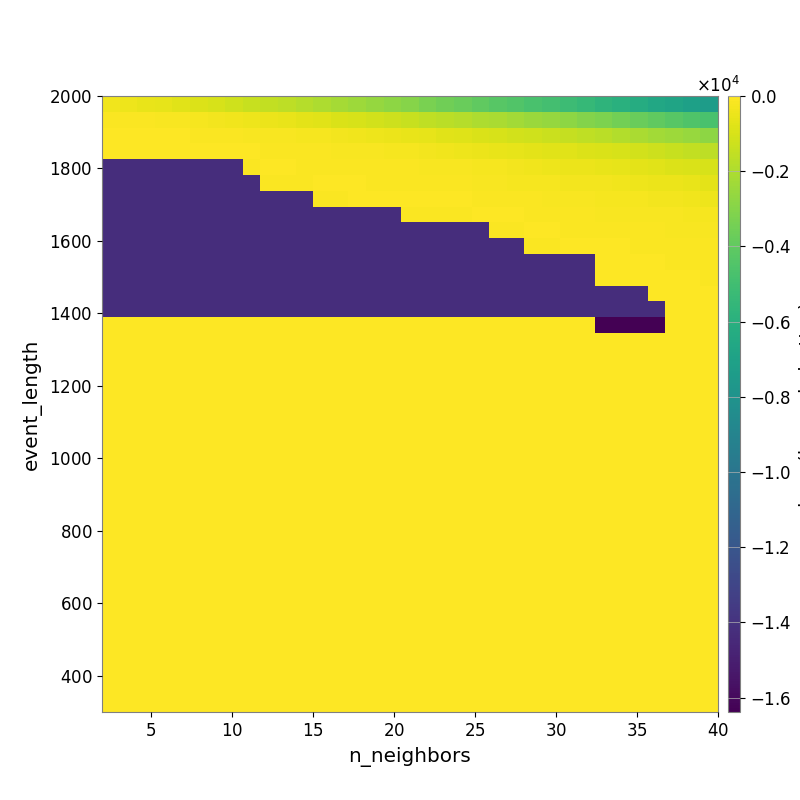

Values plotted in this chart, from the file beside it:
-3.468044828109065065e+02, -4.102653544209255756e+02, -5.217992734986737560e+02, -6.358140493288881316e+02, -7.440988265831171020e+02, -8.769997548479730085e+02, -1.021247147399186815e+03, -1.163717644688616701e+03, -1.344188265997275039e+03, -1.483495731936602169e+03, -1.627938451610851871e+03, -1.847738692806713289e+03, -2.008441607447347678e+03, -2.205488713909604485e+03, -2.406379346693973730e+03, -2.569176214817370692e+03, -2.761214524862014059e+03, -2.997908275260427217e+03, -3.275761458130272331e+03, -3.523655108582679986e+03, -3.753474696549197688e+03, -3.998671998769943002e+03, -4.275302735740528988e+03, -4.465669822624386143e+03
-9.667173275312603664e+01, -1.106325265557547084e+02, -1.267825570527522814e+02, -1.537581819722221610e+02, -1.691327785565281658e+02, -2.153088338035588833e+02, -2.836964829697756727e+02, -3.501626481890974105e+02, -4.124903792537536447e+02, -4.985602170626726775e+02, -5.565897269314084497e+02, -6.485628169332226207e+02, -7.608824710897944215e+02, -8.985898755355854064e+02, -1.004834213318254569e+03, -1.128911019526740347e+03, -1.246779352245270957e+03, -1.373358628246709259e+03, -1.554775165247559926e+03, -1.710495103865144984e+03, -1.826305639948171574e+03, -1.986405493363816049e+03, -2.099615431933420496e+03, -2.267524489578278462e+03
-4.710592716391044377e+01, -4.710592716391044377e+01, -4.906524715063682152e+01, -5.342432617922033700e+01, -5.826138023738133143e+01, -7.412992654227250000e+01, -9.878331406997392605e+01, -1.169914329286777104e+02, -1.387208147234184139e+02, -1.557871107232406871e+02, -1.872057048567680511e+02, -2.062813269930729518e+02, -2.406154954545832823e+02, -2.714729527784742800e+02, -3.436166389227799982e+02, -4.149257781980598452e+02, -4.753059231107816913e+02, -5.277755023852211025e+02, -6.087605363173512387e+02, -7.123987801073258197e+02, -8.198507157279195781e+02, -9.003047946422492487e+02, -9.959415462403778747e+02, -1.098883049226334606e+03
-3.869761040000773988e+01, -3.869761040000773988e+01, -3.869761040000773988e+01, -3.869761040000773988e+01, -3.869761040000773988e+01, -4.337626007956871632e+01, -4.877355554471073873e+01, -5.099893296968036793e+01, -5.815960344150989414e+01, -6.881552070074199889e+01, -7.656741202869632446e+01, -9.548801945329792318e+01, -1.084465754789801082e+02, -1.285546709785275254e+02, -1.460851144639751737e+02, -1.825313322850270765e+02, -2.051603836791425408e+02, -2.385045599386748449e+02, -2.867514295232178938e+02, -3.471105552870103566e+02, -4.037061007135701516e+02, -4.942053376927850650e+02, -5.425171220265370948e+02, -6.139229166030136184e+02
-1.423067934372777381e+04, -1.423067934372777381e+04, -1.423067934372777381e+04, -1.423067934372777381e+04, -1.423067934372777381e+04, -1.423067934372777381e+04, -1.423067934372777381e+04, -1.423067934372777381e+04, -7.113492123103294773e+01, -5.270208772210720838e+01, -5.270208772210720838e+01, -6.516004078719358006e+01, -6.535082468542422873e+01, -7.056675632492773786e+01, -7.752444360140236768e+01, -8.118777140612904475e+01, -9.301472440564093347e+01, -1.045918349029713710e+02, -1.294871904099554172e+02, -1.444294209035935523e+02, -1.724891129638185703e+02, -2.228059249437347944e+02, -2.532785574955445327e+02, -3.045755587207912640e+02
-1.423067934372777381e+04, -1.423067934372777381e+04, -1.423067934372777381e+04, -1.423067934372777381e+04, -1.423067934372777381e+04, -1.423067934372777381e+04, -1.423067934372777381e+04, -1.423067934372777381e+04, -1.423067934372777381e+04, -7.430742489982689847e+01, -7.430742489982689847e+01, -7.430742489982689847e+01, -5.731481504592553478e+01, -5.731481504592553478e+01, -5.731481504592553478e+01, -7.337422089683883542e+01, -6.974483061802068562e+01, -6.979827640982792047e+01, -7.114675326836812985e+01, -7.857983006121442315e+01, -9.849248527399913655e+01, -1.368074800540409228e+02, -1.616501259801779327e+02, -1.923434545346287621e+02
-1.423067934372777381e+04, -1.423067934372777381e+04, -1.423067934372777381e+04, -1.423067934372777381e+04, -1.423067934372777381e+04, -1.423067934372777381e+04, -1.423067934372777381e+04, -1.423067934372777381e+04, -1.423067934372777381e+04, -1.423067934372777381e+04, -1.423067934372777381e+04, -1.423067934372777381e+04, -7.430742489982689847e+01, -7.430742489982689847e+01, -5.731481504592553478e+01, -5.731481504592553478e+01, -5.747230975073692605e+01, -6.093717150804361893e+01, -6.093717150804361893e+01, -5.867957792189718447e+01, -5.970931299486792909e+01, -7.065795127769777650e+01, -8.734195183976873977e+01, -1.020397402002435996e+02
-1.423067934372777381e+04, -1.423067934372777381e+04, -1.423067934372777381e+04, -1.423067934372777381e+04, -1.423067934372777381e+04, -1.423067934372777381e+04, -1.423067934372777381e+04, -1.423067934372777381e+04, -1.423067934372777381e+04, -1.423067934372777381e+04, -1.423067934372777381e+04, -1.423067934372777381e+04, -1.423067934372777381e+04, -1.423067934372777381e+04, -1.423067934372777381e+04, -1.423067934372777381e+04, -1.423067934372777381e+04, -6.837632177683639156e+01, -6.837632177683639156e+01, -6.837632177683639156e+01, -6.837632177683639156e+01, -6.144489445541474026e+01, -5.758662100192730549e+01, -5.737325154936703342e+01
-1.423067934372777381e+04, -1.423067934372777381e+04, -1.423067934372777381e+04, -1.423067934372777381e+04, -1.423067934372777381e+04, -1.423067934372777381e+04, -1.423067934372777381e+04, -1.423067934372777381e+04, -1.423067934372777381e+04, -1.423067934372777381e+04, -1.423067934372777381e+04, -1.423067934372777381e+04, -1.423067934372777381e+04, -1.423067934372777381e+04, -1.423067934372777381e+04, -1.423067934372777381e+04, -1.423067934372777381e+04, -1.423067934372777381e+04, -1.423067934372777381e+04, -1.423067934372777381e+04, -1.423067934372777381e+04, -1.423067934372777381e+04, -9.404186888345897444e+01, -7.230482790154309214e+01
-1.423067934372777381e+04, -1.423067934372777381e+04, -1.423067934372777381e+04, -1.423067934372777381e+04, -1.423067934372777381e+04, -1.423067934372777381e+04, -1.423067934372777381e+04, -1.423067934372777381e+04, -1.423067934372777381e+04, -1.423067934372777381e+04, -1.423067934372777381e+04, -1.423067934372777381e+04, -1.423067934372777381e+04, -1.423067934372777381e+04, -1.423067934372777381e+04, -1.423067934372777381e+04, -1.423067934372777381e+04, -1.423067934372777381e+04, -1.423067934372777381e+04, -1.423067934372777381e+04, -1.423067934372777381e+04, -1.423067934372777381e+04, -1.423067934372777381e+04, -1.423067934372777381e+04
-1.423803838917435678e+04, -1.423803838917435678e+04, -1.423803838917435678e+04, -1.423803838917435678e+04, -1.423803838917435678e+04, -1.423803838917435678e+04, -1.423803838917435678e+04, -1.423803838917435678e+04, -1.423803838917435678e+04, -1.423803838917435678e+04, -1.423803838917435678e+04, -1.423803838917435678e+04, -1.423803838917435678e+04, -1.423803838917435678e+04, -1.423803838917435678e+04, -1.423803838917435678e+04, -1.423803838917435678e+04, -1.423803838917435678e+04, -1.423803838917435678e+04, -1.423803838917435678e+04, -1.423803838917435678e+04, -1.423803838917435678e+04, -1.423803838917435678e+04, -1.423803838917435678e+04
-1.423803838917435678e+04, -1.423803838917435678e+04, -1.423803838917435678e+04, -1.423803838917435678e+04, -1.423803838917435678e+04, -1.423803838917435678e+04, -1.423803838917435678e+04, -1.423803838917435678e+04, -1.423803838917435678e+04, -1.423803838917435678e+04, -1.423803838917435678e+04, -1.423803838917435678e+04, -1.423803838917435678e+04, -1.423803838917435678e+04, -1.423803838917435678e+04, -1.423803838917435678e+04, -1.423803838917435678e+04, -1.423803838917435678e+04, -1.423803838917435678e+04, -1.423803838917435678e+04, -1.423803838917435678e+04, -1.423803838917435678e+04, -1.423803838917435678e+04, -1.423803838917435678e+04
-1.423803838917435678e+04, -1.423803838917435678e+04, -1.423803838917435678e+04, -1.423803838917435678e+04, -1.423803838917435678e+04, -1.423803838917435678e+04, -1.423803838917435678e+04, -1.423803838917435678e+04, -1.423803838917435678e+04, -1.423803838917435678e+04, -1.423803838917435678e+04, -1.423803838917435678e+04, -1.423803838917435678e+04, -1.423803838917435678e+04, -1.423803838917435678e+04, -1.423803838917435678e+04, -1.423803838917435678e+04, -1.423803838917435678e+04, -1.423803838917435678e+04, -1.423803838917435678e+04, -1.423803838917435678e+04, -1.423803838917435678e+04, -1.423803838917435678e+04, -1.423803838917435678e+04
-1.424751096002964914e+04, -1.424751096002964914e+04, -1.424751096002964914e+04, -1.424751096002964914e+04, -1.424751096002964914e+04, -1.424751096002964914e+04, -1.424751096002964914e+04, -1.424751096002964914e+04, -1.424751096002964914e+04, -1.424751096002964914e+04, -1.424751096002964914e+04, -1.424751096002964914e+04, -1.424751096002964914e+04, -1.424751096002964914e+04, -1.424751096002964914e+04, -1.424751096002964914e+04, -1.424751096002964914e+04, -1.424751096002964914e+04, -1.424751096002964914e+04, -1.424751096002964914e+04, -1.424751096002964914e+04, -1.424751096002964914e+04, -1.424751096002964914e+04, -1.424751096002964914e+04
0.000000000000000000e+00, 0.000000000000000000e+00, 0.000000000000000000e+00, 0.000000000000000000e+00, 0.000000000000000000e+00, 0.000000000000000000e+00, 0.000000000000000000e+00, 0.000000000000000000e+00, 0.000000000000000000e+00, 0.000000000000000000e+00, 0.000000000000000000e+00, 0.000000000000000000e+00, 0.000000000000000000e+00, 0.000000000000000000e+00, 0.000000000000000000e+00, 0.000000000000000000e+00, 0.000000000000000000e+00, 0.000000000000000000e+00, 0.000000000000000000e+00, 0.000000000000000000e+00, 0.000000000000000000e+00, 0.000000000000000000e+00, 0.000000000000000000e+00, 0.000000000000000000e+00
0.000000000000000000e+00, 0.000000000000000000e+00, 0.000000000000000000e+00, 0.000000000000000000e+00, 0.000000000000000000e+00, 0.000000000000000000e+00, 0.000000000000000000e+00, 0.000000000000000000e+00, 0.000000000000000000e+00, 0.000000000000000000e+00, 0.000000000000000000e+00, 0.000000000000000000e+00, 0.000000000000000000e+00, 0.000000000000000000e+00, 0.000000000000000000e+00, 0.000000000000000000e+00, 0.000000000000000000e+00, 0.000000000000000000e+00, 0.000000000000000000e+00, 0.000000000000000000e+00, 0.000000000000000000e+00, 0.000000000000000000e+00, 0.000000000000000000e+00, 0.000000000000000000e+00
0.000000000000000000e+00, 0.000000000000000000e+00, 0.000000000000000000e+00, 0.000000000000000000e+00, 0.000000000000000000e+00, 0.000000000000000000e+00, 0.000000000000000000e+00, 0.000000000000000000e+00, 0.000000000000000000e+00, 0.000000000000000000e+00, 0.000000000000000000e+00, 0.000000000000000000e+00, 0.000000000000000000e+00, 0.000000000000000000e+00, 0.000000000000000000e+00, 0.000000000000000000e+00, 0.000000000000000000e+00, 0.000000000000000000e+00, 0.000000000000000000e+00, 0.000000000000000000e+00, 0.000000000000000000e+00, 0.000000000000000000e+00, 0.000000000000000000e+00, 0.000000000000000000e+00
0.000000000000000000e+00, 0.000000000000000000e+00, 0.000000000000000000e+00, 0.000000000000000000e+00, 0.000000000000000000e+00, 0.000000000000000000e+00, 0.000000000000000000e+00, 0.000000000000000000e+00, 0.000000000000000000e+00, 0.000000000000000000e+00, 0.000000000000000000e+00, 0.000000000000000000e+00, 0.000000000000000000e+00, 0.000000000000000000e+00, 0.000000000000000000e+00, 0.000000000000000000e+00, 0.000000000000000000e+00, 0.000000000000000000e+00, 0.000000000000000000e+00, 0.000000000000000000e+00, 0.000000000000000000e+00, 0.000000000000000000e+00, 0.000000000000000000e+00, 0.000000000000000000e+00
0.000000000000000000e+00, 0.000000000000000000e+00, 0.000000000000000000e+00, 0.000000000000000000e+00, 0.000000000000000000e+00, 0.000000000000000000e+00, 0.000000000000000000e+00, 0.000000000000000000e+00, 0.000000000000000000e+00, 0.000000000000000000e+00, 0.000000000000000000e+00, 0.000000000000000000e+00, 0.000000000000000000e+00, 0.000000000000000000e+00, 0.000000000000000000e+00, 0.000000000000000000e+00, 0.000000000000000000e+00, 0.000000000000000000e+00, 0.000000000000000000e+00, 0.000000000000000000e+00, 0.000000000000000000e+00, 0.000000000000000000e+00, 0.000000000000000000e+00, 0.000000000000000000e+00
0.000000000000000000e+00, 0.000000000000000000e+00, 0.000000000000000000e+00, 0.000000000000000000e+00, 0.000000000000000000e+00, 0.000000000000000000e+00, 0.000000000000000000e+00, 0.000000000000000000e+00, 0.000000000000000000e+00, 0.000000000000000000e+00, 0.000000000000000000e+00, 0.000000000000000000e+00, 0.000000000000000000e+00, 0.000000000000000000e+00, 0.000000000000000000e+00, 0.000000000000000000e+00, 0.000000000000000000e+00, 0.000000000000000000e+00, 0.000000000000000000e+00, 0.000000000000000000e+00, 0.000000000000000000e+00, 0.000000000000000000e+00, 0.000000000000000000e+00, 0.000000000000000000e+00
0.000000000000000000e+00, 0.000000000000000000e+00, 0.000000000000000000e+00, 0.000000000000000000e+00, 0.000000000000000000e+00, 0.000000000000000000e+00, 0.000000000000000000e+00, 0.000000000000000000e+00, 0.000000000000000000e+00, 0.000000000000000000e+00, 0.000000000000000000e+00, 0.000000000000000000e+00, 0.000000000000000000e+00, 0.000000000000000000e+00, 0.000000000000000000e+00, 0.000000000000000000e+00, 0.000000000000000000e+00, 0.000000000000000000e+00, 0.000000000000000000e+00, 0.000000000000000000e+00, 0.000000000000000000e+00, 0.000000000000000000e+00, 0.000000000000000000e+00, 0.000000000000000000e+00
0.000000000000000000e+00, 0.000000000000000000e+00, 0.000000000000000000e+00, 0.000000000000000000e+00, 0.000000000000000000e+00, 0.000000000000000000e+00, 0.000000000000000000e+00, 0.000000000000000000e+00, 0.000000000000000000e+00, 0.000000000000000000e+00, 0.000000000000000000e+00, 0.000000000000000000e+00, 0.000000000000000000e+00, 0.000000000000000000e+00, 0.000000000000000000e+00, 0.000000000000000000e+00, 0.000000000000000000e+00, 0.000000000000000000e+00, 0.000000000000000000e+00, 0.000000000000000000e+00, 0.000000000000000000e+00, 0.000000000000000000e+00, 0.000000000000000000e+00, 0.000000000000000000e+00
0.000000000000000000e+00, 0.000000000000000000e+00, 0.000000000000000000e+00, 0.000000000000000000e+00, 0.000000000000000000e+00, 0.000000000000000000e+00, 0.000000000000000000e+00, 0.000000000000000000e+00, 0.000000000000000000e+00, 0.000000000000000000e+00, 0.000000000000000000e+00, 0.000000000000000000e+00, 0.000000000000000000e+00, 0.000000000000000000e+00, 0.000000000000000000e+00, 0.000000000000000000e+00, 0.000000000000000000e+00, 0.000000000000000000e+00, 0.000000000000000000e+00, 0.000000000000000000e+00, 0.000000000000000000e+00, 0.000000000000000000e+00, 0.000000000000000000e+00, 0.000000000000000000e+00
0.000000000000000000e+00, 0.000000000000000000e+00, 0.000000000000000000e+00, 0.000000000000000000e+00, 0.000000000000000000e+00, 0.000000000000000000e+00, 0.000000000000000000e+00, 0.000000000000000000e+00, 0.000000000000000000e+00, 0.000000000000000000e+00, 0.000000000000000000e+00, 0.000000000000000000e+00, 0.000000000000000000e+00, 0.000000000000000000e+00, 0.000000000000000000e+00, 0.000000000000000000e+00, 0.000000000000000000e+00, 0.000000000000000000e+00, 0.000000000000000000e+00, 0.000000000000000000e+00, 0.000000000000000000e+00, 0.000000000000000000e+00, 0.000000000000000000e+00, 0.000000000000000000e+00
0.000000000000000000e+00, 0.000000000000000000e+00, 0.000000000000000000e+00, 0.000000000000000000e+00, 0.000000000000000000e+00, 0.000000000000000000e+00, 0.000000000000000000e+00, 0.000000000000000000e+00, 0.000000000000000000e+00, 0.000000000000000000e+00, 0.000000000000000000e+00, 0.000000000000000000e+00, 0.000000000000000000e+00, 0.000000000000000000e+00, 0.000000000000000000e+00, 0.000000000000000000e+00, 0.000000000000000000e+00, 0.000000000000000000e+00, 0.000000000000000000e+00, 0.000000000000000000e+00, 0.000000000000000000e+00, 0.000000000000000000e+00, 0.000000000000000000e+00, 0.000000000000000000e+00
0.000000000000000000e+00, 0.000000000000000000e+00, 0.000000000000000000e+00, 0.000000000000000000e+00, 0.000000000000000000e+00, 0.000000000000000000e+00, 0.000000000000000000e+00, 0.000000000000000000e+00, 0.000000000000000000e+00, 0.000000000000000000e+00, 0.000000000000000000e+00, 0.000000000000000000e+00, 0.000000000000000000e+00, 0.000000000000000000e+00, 0.000000000000000000e+00, 0.000000000000000000e+00, 0.000000000000000000e+00, 0.000000000000000000e+00, 0.000000000000000000e+00, 0.000000000000000000e+00, 0.000000000000000000e+00, 0.000000000000000000e+00, 0.000000000000000000e+00, 0.000000000000000000e+00
0.000000000000000000e+00, 0.000000000000000000e+00, 0.000000000000000000e+00, 0.000000000000000000e+00, 0.000000000000000000e+00, 0.000000000000000000e+00, 0.000000000000000000e+00, 0.000000000000000000e+00, 0.000000000000000000e+00, 0.000000000000000000e+00, 0.000000000000000000e+00, 0.000000000000000000e+00, 0.000000000000000000e+00, 0.000000000000000000e+00, 0.000000000000000000e+00, 0.000000000000000000e+00, 0.000000000000000000e+00, 0.000000000000000000e+00, 0.000000000000000000e+00, 0.000000000000000000e+00, 0.000000000000000000e+00, 0.000000000000000000e+00, 0.000000000000000000e+00, 0.000000000000000000e+00
0.000000000000000000e+00, 0.000000000000000000e+00, 0.000000000000000000e+00, 0.000000000000000000e+00, 0.000000000000000000e+00, 0.000000000000000000e+00, 0.000000000000000000e+00, 0.000000000000000000e+00, 0.000000000000000000e+00, 0.000000000000000000e+00, 0.000000000000000000e+00, 0.000000000000000000e+00, 0.000000000000000000e+00, 0.000000000000000000e+00, 0.000000000000000000e+00, 0.000000000000000000e+00, 0.000000000000000000e+00, 0.000000000000000000e+00, 0.000000000000000000e+00, 0.000000000000000000e+00, 0.000000000000000000e+00, 0.000000000000000000e+00, 0.000000000000000000e+00, 0.000000000000000000e+00
0.000000000000000000e+00, 0.000000000000000000e+00, 0.000000000000000000e+00, 0.000000000000000000e+00, 0.000000000000000000e+00, 0.000000000000000000e+00, 0.000000000000000000e+00, 0.000000000000000000e+00, 0.000000000000000000e+00, 0.000000000000000000e+00, 0.000000000000000000e+00, 0.000000000000000000e+00, 0.000000000000000000e+00, 0.000000000000000000e+00, 0.000000000000000000e+00, 0.000000000000000000e+00, 0.000000000000000000e+00, 0.000000000000000000e+00, 0.000000000000000000e+00, 0.000000000000000000e+00, 0.000000000000000000e+00, 0.000000000000000000e+00, 0.000000000000000000e+00, 0.000000000000000000e+00
0.000000000000000000e+00, 0.000000000000000000e+00, 0.000000000000000000e+00, 0.000000000000000000e+00, 0.000000000000000000e+00, 0.000000000000000000e+00, 0.000000000000000000e+00, 0.000000000000000000e+00, 0.000000000000000000e+00, 0.000000000000000000e+00, 0.000000000000000000e+00, 0.000000000000000000e+00, 0.000000000000000000e+00, 0.000000000000000000e+00, 0.000000000000000000e+00, 0.000000000000000000e+00, 0.000000000000000000e+00, 0.000000000000000000e+00, 0.000000000000000000e+00, 0.000000000000000000e+00, 0.000000000000000000e+00, 0.000000000000000000e+00, 0.000000000000000000e+00, 0.000000000000000000e+00
0.000000000000000000e+00, 0.000000000000000000e+00, 0.000000000000000000e+00, 0.000000000000000000e+00, 0.000000000000000000e+00, 0.000000000000000000e+00, 0.000000000000000000e+00, 0.000000000000000000e+00, 0.000000000000000000e+00, 0.000000000000000000e+00, 0.000000000000000000e+00, 0.000000000000000000e+00, 0.000000000000000000e+00, 0.000000000000000000e+00, 0.000000000000000000e+00, 0.000000000000000000e+00, 0.000000000000000000e+00, 0.000000000000000000e+00, 0.000000000000000000e+00, 0.000000000000000000e+00, 0.000000000000000000e+00, 0.000000000000000000e+00, 0.000000000000000000e+00, 0.000000000000000000e+00
0.000000000000000000e+00, 0.000000000000000000e+00, 0.000000000000000000e+00, 0.000000000000000000e+00, 0.000000000000000000e+00, 0.000000000000000000e+00, 0.000000000000000000e+00, 0.000000000000000000e+00, 0.000000000000000000e+00, 0.000000000000000000e+00, 0.000000000000000000e+00, 0.000000000000000000e+00, 0.000000000000000000e+00, 0.000000000000000000e+00, 0.000000000000000000e+00, 0.000000000000000000e+00, 0.000000000000000000e+00, 0.000000000000000000e+00, 0.000000000000000000e+00, 0.000000000000000000e+00, 0.000000000000000000e+00, 0.000000000000000000e+00, 0.000000000000000000e+00, 0.000000000000000000e+00
0.000000000000000000e+00, 0.000000000000000000e+00, 0.000000000000000000e+00, 0.000000000000000000e+00, 0.000000000000000000e+00, 0.000000000000000000e+00, 0.000000000000000000e+00, 0.000000000000000000e+00, 0.000000000000000000e+00, 0.000000000000000000e+00, 0.000000000000000000e+00, 0.000000000000000000e+00, 0.000000000000000000e+00, 0.000000000000000000e+00, 0.000000000000000000e+00, 0.000000000000000000e+00, 0.000000000000000000e+00, 0.000000000000000000e+00, 0.000000000000000000e+00, 0.000000000000000000e+00, 0.000000000000000000e+00, 0.000000000000000000e+00, 0.000000000000000000e+00, 0.000000000000000000e+00
0.000000000000000000e+00, 0.000000000000000000e+00, 0.000000000000000000e+00, 0.000000000000000000e+00, 0.000000000000000000e+00, 0.000000000000000000e+00, 0.000000000000000000e+00, 0.000000000000000000e+00, 0.000000000000000000e+00, 0.000000000000000000e+00, 0.000000000000000000e+00, 0.000000000000000000e+00, 0.000000000000000000e+00, 0.000000000000000000e+00, 0.000000000000000000e+00, 0.000000000000000000e+00, 0.000000000000000000e+00, 0.000000000000000000e+00, 0.000000000000000000e+00, 0.000000000000000000e+00, 0.000000000000000000e+00, 0.000000000000000000e+00, 0.000000000000000000e+00, 0.000000000000000000e+00
0.000000000000000000e+00, 0.000000000000000000e+00, 0.000000000000000000e+00, 0.000000000000000000e+00, 0.000000000000000000e+00, 0.000000000000000000e+00, 0.000000000000000000e+00, 0.000000000000000000e+00, 0.000000000000000000e+00, 0.000000000000000000e+00, 0.000000000000000000e+00, 0.000000000000000000e+00, 0.000000000000000000e+00, 0.000000000000000000e+00, 0.000000000000000000e+00, 0.000000000000000000e+00, 0.000000000000000000e+00, 0.000000000000000000e+00, 0.000000000000000000e+00, 0.000000000000000000e+00, 0.000000000000000000e+00, 0.000000000000000000e+00, 0.000000000000000000e+00, 0.000000000000000000e+00
0.000000000000000000e+00, 0.000000000000000000e+00, 0.000000000000000000e+00, 0.000000000000000000e+00, 0.000000000000000000e+00, 0.000000000000000000e+00, 0.000000000000000000e+00, 0.000000000000000000e+00, 0.000000000000000000e+00, 0.000000000000000000e+00, 0.000000000000000000e+00, 0.000000000000000000e+00, 0.000000000000000000e+00, 0.000000000000000000e+00, 0.000000000000000000e+00, 0.000000000000000000e+00, 0.000000000000000000e+00, 0.000000000000000000e+00, 0.000000000000000000e+00, 0.000000000000000000e+00, 0.000000000000000000e+00, 0.000000000000000000e+00, 0.000000000000000000e+00, 0.000000000000000000e+00
0.000000000000000000e+00, 0.000000000000000000e+00, 0.000000000000000000e+00, 0.000000000000000000e+00, 0.000000000000000000e+00, 0.000000000000000000e+00, 0.000000000000000000e+00, 0.000000000000000000e+00, 0.000000000000000000e+00, 0.000000000000000000e+00, 0.000000000000000000e+00, 0.000000000000000000e+00, 0.000000000000000000e+00, 0.000000000000000000e+00, 0.000000000000000000e+00, 0.000000000000000000e+00, 0.000000000000000000e+00, 0.000000000000000000e+00, 0.000000000000000000e+00, 0.000000000000000000e+00, 0.000000000000000000e+00, 0.000000000000000000e+00, 0.000000000000000000e+00, 0.000000000000000000e+00
0.000000000000000000e+00, 0.000000000000000000e+00, 0.000000000000000000e+00, 0.000000000000000000e+00, 0.000000000000000000e+00, 0.000000000000000000e+00, 0.000000000000000000e+00, 0.000000000000000000e+00, 0.000000000000000000e+00, 0.000000000000000000e+00, 0.000000000000000000e+00, 0.000000000000000000e+00, 0.000000000000000000e+00, 0.000000000000000000e+00, 0.000000000000000000e+00, 0.000000000000000000e+00, 0.000000000000000000e+00, 0.000000000000000000e+00, 0.000000000000000000e+00, 0.000000000000000000e+00, 0.000000000000000000e+00, 0.000000000000000000e+00, 0.000000000000000000e+00, 0.000000000000000000e+00
0.000000000000000000e+00, 0.000000000000000000e+00, 0.000000000000000000e+00, 0.000000000000000000e+00, 0.000000000000000000e+00, 0.000000000000000000e+00, 0.000000000000000000e+00, 0.000000000000000000e+00, 0.000000000000000000e+00, 0.000000000000000000e+00, 0.000000000000000000e+00, 0.000000000000000000e+00, 0.000000000000000000e+00, 0.000000000000000000e+00, 0.000000000000000000e+00, 0.000000000000000000e+00, 0.000000000000000000e+00, 0.000000000000000000e+00, 0.000000000000000000e+00, 0.000000000000000000e+00, 0.000000000000000000e+00, 0.000000000000000000e+00, 0.000000000000000000e+00, 0.000000000000000000e+00
